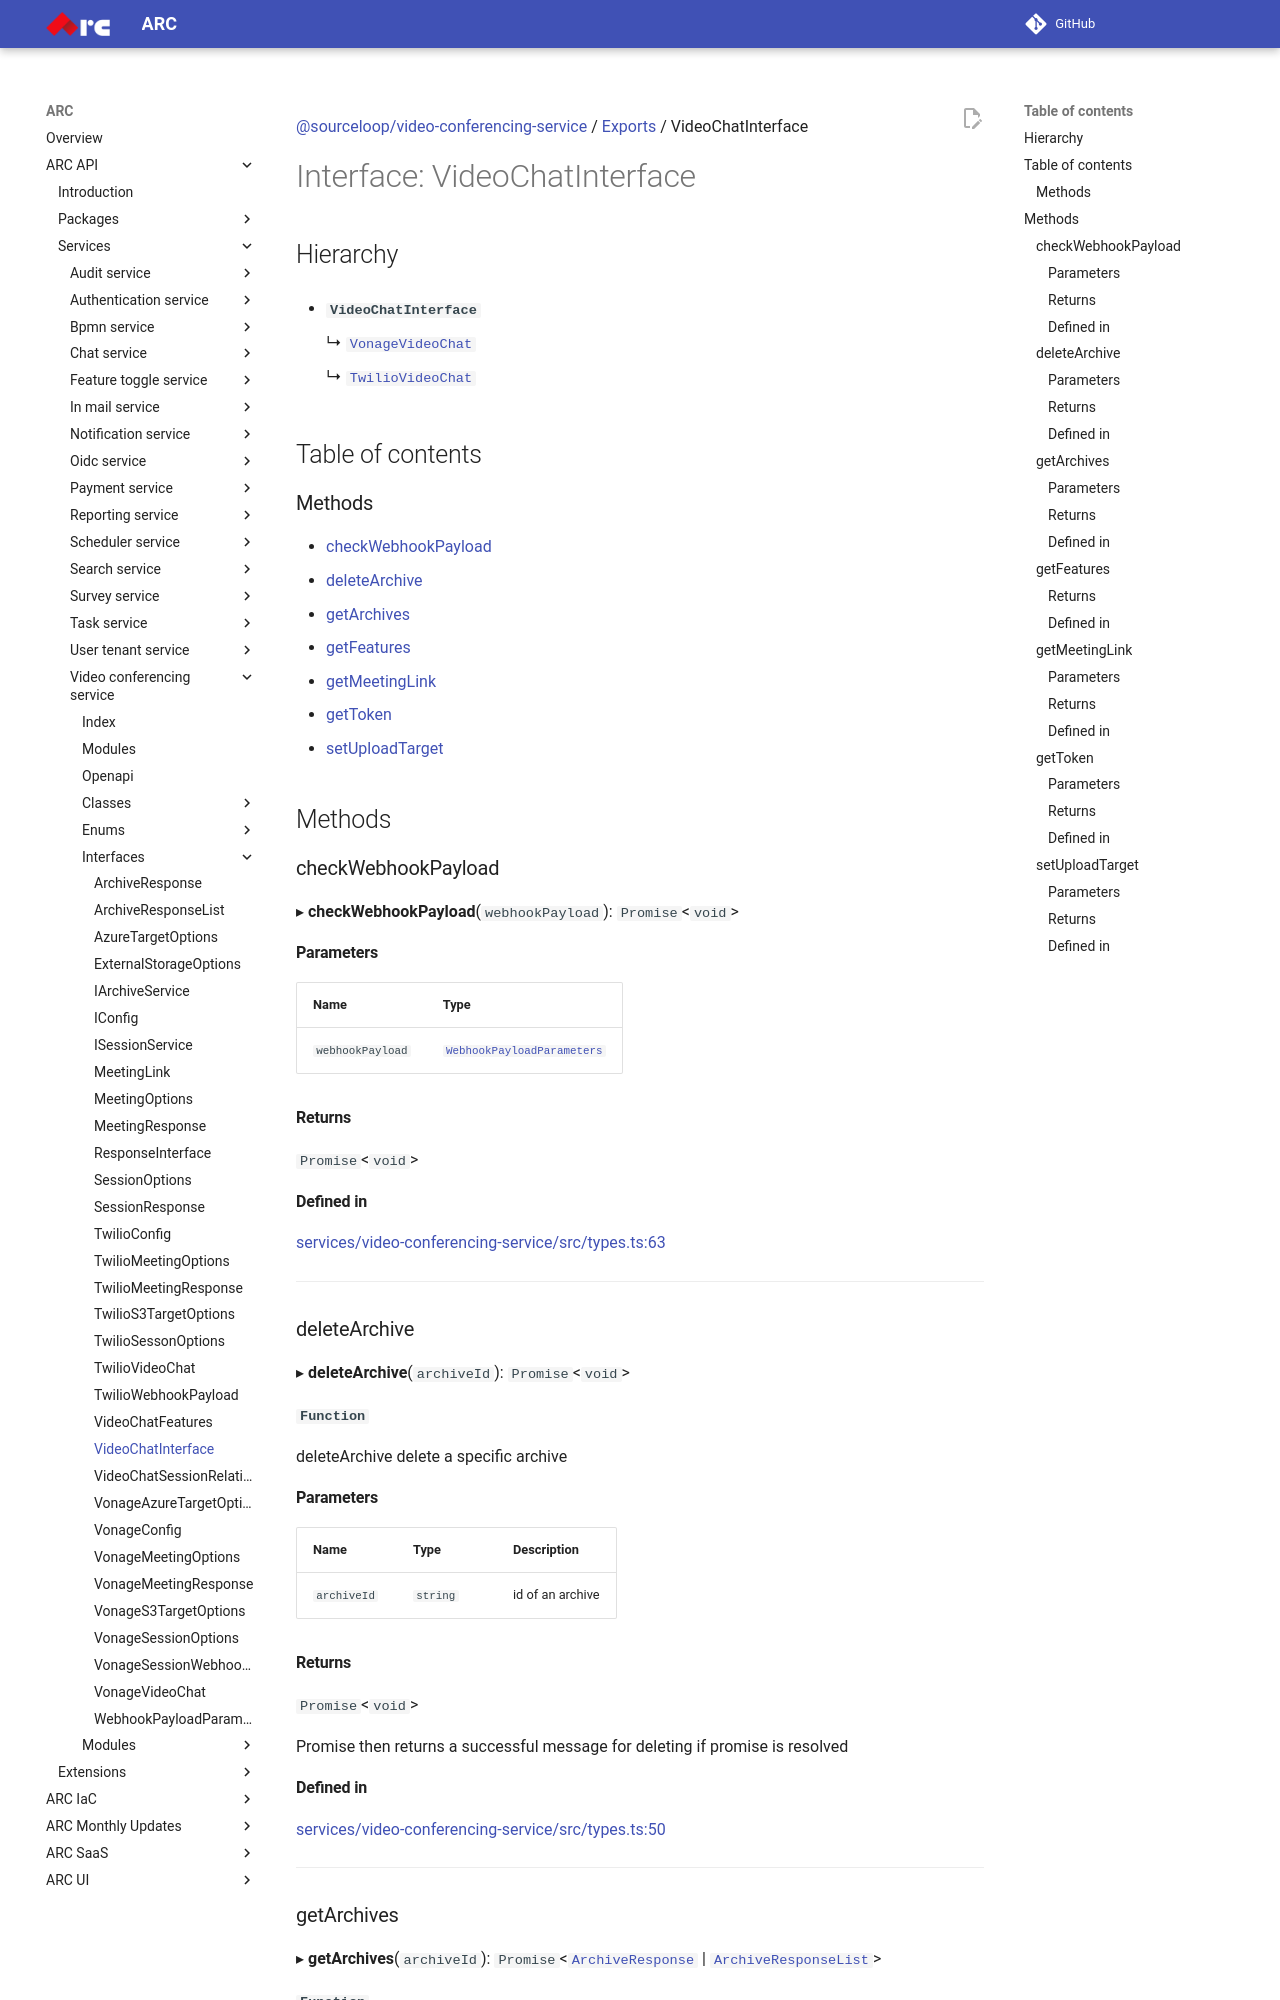

repository: sourcefuse/arc-docs · page: arc-api-docs/services/video-conferencing-service/interfaces/VideoChatInterface/index.html · generator: mkdocs

[@sourceloop/video-conferencing-service](../README.md) / [Exports](../modules.md) / VideoChatInterface

# Interface: VideoChatInterface

## Hierarchy

- **`VideoChatInterface`**

  ↳ [`VonageVideoChat`](VonageVideoChat.md)

  ↳ [`TwilioVideoChat`](TwilioVideoChat.md)

## Table of contents

### Methods

- [checkWebhookPayload](VideoChatInterface.md#checkwebhookpayload)
- [deleteArchive](VideoChatInterface.md#deletearchive)
- [getArchives](VideoChatInterface.md#getarchives)
- [getFeatures](VideoChatInterface.md#getfeatures)
- [getMeetingLink](VideoChatInterface.md#getmeetinglink)
- [getToken](VideoChatInterface.md#gettoken)
- [setUploadTarget](VideoChatInterface.md#setuploadtarget)

## Methods

### checkWebhookPayload

▸ **checkWebhookPayload**(`webhookPayload`): `Promise`<`void`\>

#### Parameters

| Name | Type |
| :------ | :------ |
| `webhookPayload` | [`WebhookPayloadParameters`](WebhookPayloadParameters.md) |

#### Returns

`Promise`<`void`\>

#### Defined in

[services/video-conferencing-service/src/types.ts:63](https://github.com/sourcefuse/loopback4-microservice-catalog/blob/eb9d4d57/services/video-conferencing-service/src/types.ts#L63)

___

### deleteArchive

▸ **deleteArchive**(`archiveId`): `Promise`<`void`\>

**`Function`**

deleteArchive delete a specific archive

#### Parameters

| Name | Type | Description |
| :------ | :------ | :------ |
| `archiveId` | `string` | id of an archive |

#### Returns

`Promise`<`void`\>

Promise then returns a successful message for deleting if promise is resolved

#### Defined in

[services/video-conferencing-service/src/types.ts:50](https://github.com/sourcefuse/loopback4-microservice-catalog/blob/eb9d4d57/services/video-conferencing-service/src/types.ts#L50)

___
